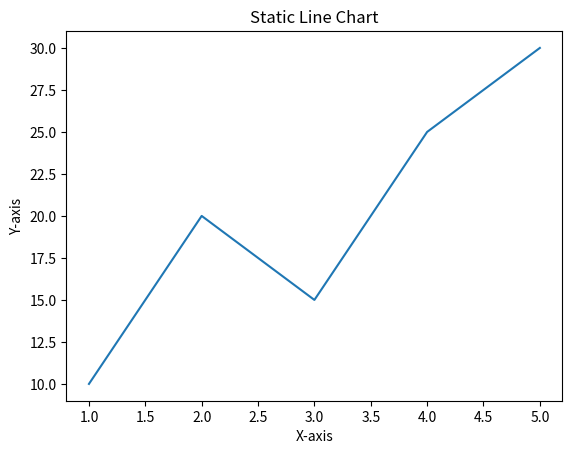

Python code for this plot:
import matplotlib.pyplot as plt
x = [1, 2, 3, 4, 5]
y = [10, 20, 15, 25, 30]

plt.plot(x, y)
plt.title("Static Line Chart")
plt.xlabel("X-axis")
plt.ylabel("Y-axis")
plt.show()